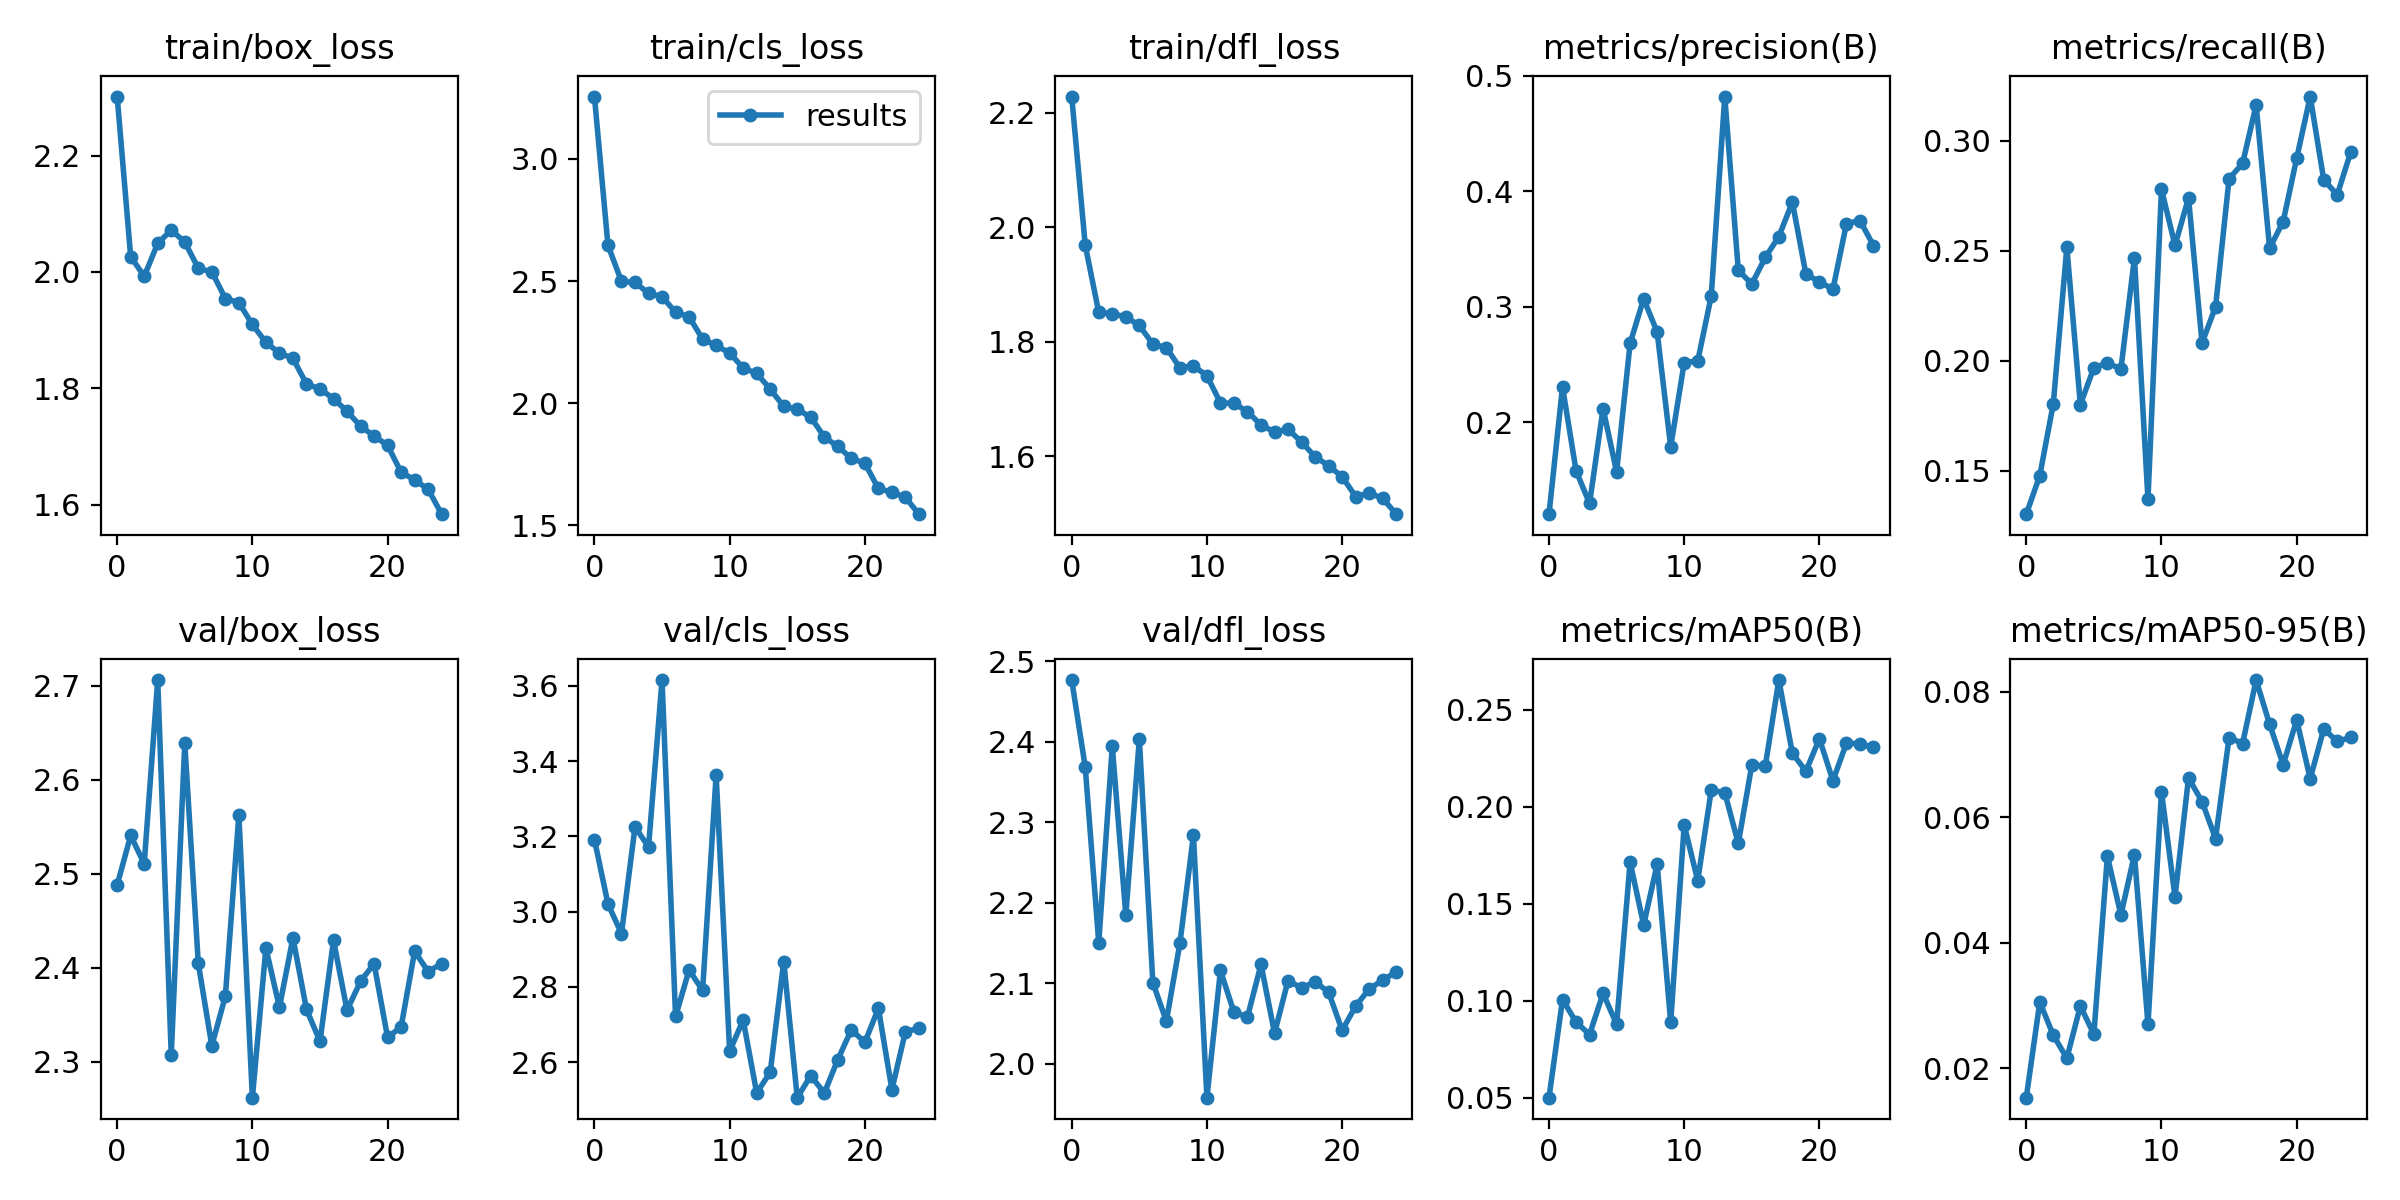

The data file committed next to this chart (first rows):
epoch, train/box_loss, train/cls_loss, train/dfl_loss, metrics/precision(B), metrics/recall(B), metrics/mAP50(B), metrics/mAP50-95(B), val/box_loss, val/cls_loss, val/dfl_loss, lr/pg0, lr/pg1, lr/pg2
0, 2.302, 3.255, 2.228, 0.1203, 0.1302, 0.04993, 0.01532, 2.488, 3.192, 2.477, 0.0702, 0.003311, 0.003311
1, 2.026, 2.646, 1.968, 0.2305, 0.1478, 0.1005, 0.03056, 2.541, 3.02, 2.369, 0.03994, 0.006381, 0.006381
2, 1.993, 2.499, 1.851, 0.158, 0.1804, 0.08895, 0.02527, 2.511, 2.942, 2.15, 0.00941, 0.009187, 0.009187
3, 2.049, 2.494, 1.849, 0.1295, 0.2516, 0.08249, 0.02161, 2.706, 3.225, 2.394, 0.008812, 0.008812, 0.008812
4, 2.072, 2.45, 1.843, 0.2118, 0.18, 0.1037, 0.02992, 2.307, 3.172, 2.185, 0.008812, 0.008812, 0.008812
5, 2.052, 2.436, 1.828, 0.1569, 0.1968, 0.08777, 0.02545, 2.639, 3.616, 2.403, 0.008416, 0.008416, 0.008416
6, 2.006, 2.373, 1.796, 0.2683, 0.1989, 0.1714, 0.0538, 2.405, 2.721, 2.101, 0.00802, 0.00802, 0.00802
7, 2, 2.354, 1.789, 0.3069, 0.1962, 0.139, 0.04444, 2.317, 2.845, 2.053, 0.007624, 0.007624, 0.007624
8, 1.954, 2.263, 1.754, 0.278, 0.2467, 0.1703, 0.05406, 2.37, 2.791, 2.15, 0.007228, 0.007228, 0.007228
9, 1.947, 2.236, 1.758, 0.1786, 0.137, 0.08882, 0.02699, 2.563, 3.364, 2.284, 0.006832, 0.006832, 0.006832
10, 1.91, 2.206, 1.74, 0.2516, 0.2779, 0.1905, 0.06407, 2.262, 2.629, 1.958, 0.006436, 0.006436, 0.006436
11, 1.879, 2.144, 1.693, 0.253, 0.2524, 0.1618, 0.04734, 2.421, 2.712, 2.116, 0.00604, 0.00604, 0.00604
12, 1.861, 2.122, 1.692, 0.3092, 0.274, 0.2085, 0.06628, 2.358, 2.518, 2.064, 0.005644, 0.005644, 0.005644
13, 1.851, 2.058, 1.678, 0.4821, 0.208, 0.2072, 0.06251, 2.432, 2.573, 2.058, 0.005248, 0.005248, 0.005248
14, 1.807, 1.987, 1.654, 0.3316, 0.2245, 0.181, 0.05661, 2.356, 2.868, 2.123, 0.004852, 0.004852, 0.004852
15, 1.799, 1.975, 1.642, 0.3197, 0.2827, 0.2214, 0.07273, 2.322, 2.506, 2.038, 0.004456, 0.004456, 0.004456
16, 1.782, 1.943, 1.647, 0.3428, 0.2896, 0.2211, 0.07177, 2.429, 2.564, 2.103, 0.00406, 0.00406, 0.00406
17, 1.76, 1.862, 1.624, 0.3608, 0.3162, 0.2652, 0.08189, 2.355, 2.518, 2.094, 0.003664, 0.003664, 0.003664
18, 1.735, 1.823, 1.599, 0.3906, 0.2511, 0.2275, 0.07483, 2.386, 2.607, 2.102, 0.003268, 0.003268, 0.003268
19, 1.718, 1.774, 1.583, 0.3283, 0.2632, 0.2183, 0.06839, 2.404, 2.686, 2.089, 0.002872, 0.002872, 0.002872
20, 1.702, 1.754, 1.564, 0.3216, 0.292, 0.235, 0.07554, 2.326, 2.653, 2.042, 0.002476, 0.002476, 0.002476
21, 1.655, 1.651, 1.529, 0.3151, 0.32, 0.2134, 0.06616, 2.337, 2.743, 2.072, 0.00208, 0.00208, 0.00208
22, 1.642, 1.636, 1.535, 0.372, 0.2822, 0.2327, 0.07408, 2.417, 2.527, 2.093, 0.001684, 0.001684, 0.001684
23, 1.626, 1.615, 1.526, 0.3746, 0.2754, 0.2324, 0.07211, 2.396, 2.682, 2.104, 0.001288, 0.001288, 0.001288
24, 1.583, 1.546, 1.498, 0.353, 0.2949, 0.2305, 0.07275, 2.404, 2.69, 2.114, 0.000892, 0.000892, 0.000892
